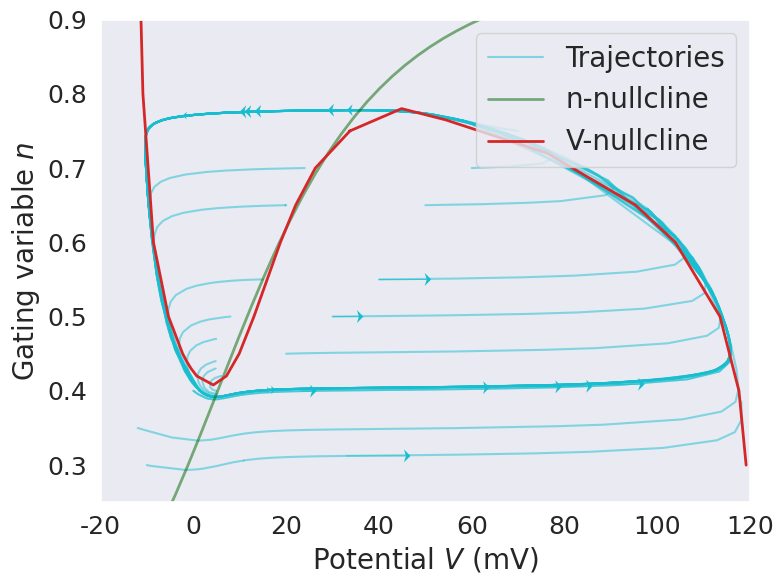

Reproduce this figure in Python.
###########
# IMPORTS #
###########
import numpy as np
from scipy import integrate
import matplotlib.pyplot as plt
import seaborn as sns
from scipy.optimize import fsolve

Ek = -12
ENa = 120
EL = 10.6
V = 1
gK = 36
gNa = 120
gL = 0.3
I = 10
#############
# FUNCTIONS #
#############


def alpha_m(V):
    alpha = 0.1*(25-V)/(np.exp((25-V)/10) - 1)
    return alpha

def beta_m(V):
    beta_m = 4 * np.exp(-V / 18)
    return beta_m

def alpha_h(V):
    alpha_h = 0.07 * np.exp(-V / 20)
    return alpha_h

def beta_h(V):
    beta_h = 1 / (np.exp((30 - V) / 10) + 1)
    return beta_h

def alpha_n(V):
    alpha_n = 0.01*(10-V)/(np.exp((10-V)/10)-1)
    return alpha_n

def beta_n(V):
    beta_n = 0.125*np.exp(-V/80)
    return beta_n

def m_inf(V):
    m = alpha_m(V)/(alpha_m(V) + beta_m(V))
    return m

def h_inf(V):
    h = alpha_h(V) / (alpha_h(V) + beta_h(V))
    return h

def tau_n(alpha_n, beta_n):
    tau_n_dot = 1/(alpha_n + beta_n)
    return tau_n_dot

def n_inf(alpha_n, beta_n):
    n_inf = alpha_n/(alpha_n + beta_n)
    return n_inf

def n_dot(V,n):
    n_dot = (n_inf(alpha_n(V), beta_n(V)) - n)/tau_n(alpha_n(V), beta_n(V))
    return n_dot

def V_dot(y):
    V,n = y
    Cvdot = I - gK*n**4*(V-Ek) - gNa*m_inf(V)**3*(0.89 - n) * (V-ENa)- gL*(V-EL)
    return [Cvdot,0]

def _dvdt(V, n):
    n_dot = (n_inf(alpha_n(V), beta_n(V)) - n)/tau_n(alpha_n(V), beta_n(V))
    Cvdot = I - gK*n**4*(V-Ek) - gNa*m_inf(V)**3*(0.89 - n) * (V-ENa)- gL*(V-EL)
    return Cvdot, n_dot

def dvdt(t, y):
    V, n = y
    n_dot = (n_inf(alpha_n(V), beta_n(V)) - n)/tau_n(alpha_n(V), beta_n(V))
    Cvdot = I - gK*n**4*(V-Ek) - gNa*m_inf(V)**3*(0.89 - n) * (V-ENa)- gL*(V-EL)
    return [Cvdot, n_dot]

def normalize(v):
    norm_vec = np.zeros_like(v)
    for i in range(v.shape[1]):
        vec = v[:,i]
        norm = np.linalg.norm(vec)
        if norm == 0:
            norm_vec[:,i] = vec
        else:
            norm_vec[:, i] = vec/norm
    return norm_vec

###########
# SCRIPTS #
###########
sns.set(style="dark")
fig, ax1 = plt.subplots(figsize=(8, 6))




tspan = [0, 15]
t_eval = np.linspace(0, 15, 50)
for j,(initial_n, initial_V) in enumerate(zip([0.4, 0.45, 0.5, 0.55, 0.65, 0.70,0.75,0.4, 0.5, 0.55, 0.65, 0.70,], [0, 20, 30, 40, 50, 60, 70, 0,8,15,20,24,] )):
    sol = integrate.solve_ivp(dvdt, tspan, [initial_V, initial_n], method = "Radau")
    if j == 0:
        ax1.plot(sol.y[0], sol.y[1], 'tab:cyan', alpha = 0.5, label="Trajectories")
    else:
        ax1.plot(sol.y[0], sol.y[1], 'tab:cyan', alpha=0.5)
    derrivatives = _dvdt(sol.y[0], sol.y[1])
    points = np.vstack((sol.y[0], sol.y[1]))
    arrow = np.vstack((derrivatives[0], derrivatives[1]))
    #arrow = normalize(arrow)
    #np.random.seed(24)
    #mask = [ np.random.uniform() > 0.997 for i in range(arrow.shape[1]) ]
    mask = [i % 10 == 0 for i in range(arrow.shape[1])]
    if j in [3,10,2,7,14,15,13]:
        ax1.quiver(points[0, mask], points[1, mask], arrow[0, mask], arrow[1, mask], scale=20000, color="tab:cyan",width =0.001, headwidth= 20, headlength = 10, headaxislength= 7)

tspan = [0, 4]
t_eval = np.linspace(0, 4, 50)
for j,(initial_n, initial_V) in enumerate(zip([0.42,0.47,0.43,0.44], [6,4.9,4.8, 4.8] )):
    sol = integrate.solve_ivp(dvdt, tspan, [initial_V, initial_n], method = "Radau")
    ax1.plot(sol.y[0], sol.y[1], 'tab:cyan', alpha=0.5)
    derrivatives = _dvdt(sol.y[0], sol.y[1])
    points = np.vstack((sol.y[0], sol.y[1]))
    arrow = np.vstack((derrivatives[0], derrivatives[1]))
tspan = [0, 1.7]
t_eval = np.linspace(0, 1.7, 50)
for j,(initial_n, initial_V) in enumerate(zip([0.3,], [-10,] )):
    sol = integrate.solve_ivp(dvdt, tspan, [initial_V, initial_n], method = "Radau")
    ax1.plot(sol.y[0], sol.y[1], 'tab:cyan', alpha=0.5)
    derrivatives = _dvdt(sol.y[0], sol.y[1])
    points = np.vstack((sol.y[0], sol.y[1]))
    arrow = np.vstack((derrivatives[0], derrivatives[1]))
    mask = [i % 10 == 0 for i in range(arrow.shape[1])]
    ax1.quiver(points[0, mask], points[1, mask], arrow[0, mask], arrow[1, mask], scale=20000, color="tab:cyan",width =0.001, headwidth= 20, headlength = 10, headaxislength= 7)
tspan = [0, 2.5]
t_eval = np.linspace(0, 2.5, 50)
for j,(initial_n, initial_V) in enumerate(zip([0.35], [-12] )):
    sol = integrate.solve_ivp(dvdt, tspan, [initial_V, initial_n], method = "Radau")
    ax1.plot(sol.y[0], sol.y[1], 'tab:cyan', alpha=0.5)
    derrivatives = _dvdt(sol.y[0], sol.y[1])
    points = np.vstack((sol.y[0], sol.y[1]))
    arrow = np.vstack((derrivatives[0], derrivatives[1]))



# Plot n nullcline
V = np.linspace(-15,120)
n = n_inf(alpha_n(V), beta_n(V))
ax1.plot(V, n, 'darkgreen', alpha = 0.5, linewidth=2, label="n-nullcline")


# plot v nullcline

root = fsolve(V_dot, [0.5,50])
_V = [-1,-1,-1, -1, 0,0,0,0,0,10,15,20,30,40,30,30,35,40,45, 50, 60, 70, 80, 90, 100,110]
_n = [0.9,0.8, 0.6, 0.5, 0.45,0.44,0.43,0.42, 0.4, 0.42, 0.45, 0.5, 0.6, 0.65,0.7,0.75,0.75,0.75,0.78,0.78,0.72, 0.65, 0.6, 0.5, 0.4, 0.3]
solutions = np.zeros((len(_n),2))
for j, (V,n) in enumerate(zip(_V,_n)):
    root = fsolve(V_dot, [V, n])
    solutions[j,:] = root

ax1.set_xlim(-20,120)
ax1.set_ylim(0.25,0.9)
ax1.plot(solutions[:,0], solutions[:,1], 'tab:red', alpha = 1, linewidth=2, label = "V-nullcline")
ax1.legend(loc=1, prop={'size': 20})
plt.xticks(fontsize=18)
plt.yticks(fontsize=18)
ax1.set_xlabel('Potential $V$ (mV)', fontsize= 20)
ax1.set_ylabel('Gating variable $n$', fontsize= 20)
fig.tight_layout()
plt.show()

fig.savefig("periodic.jpg")
print("a")